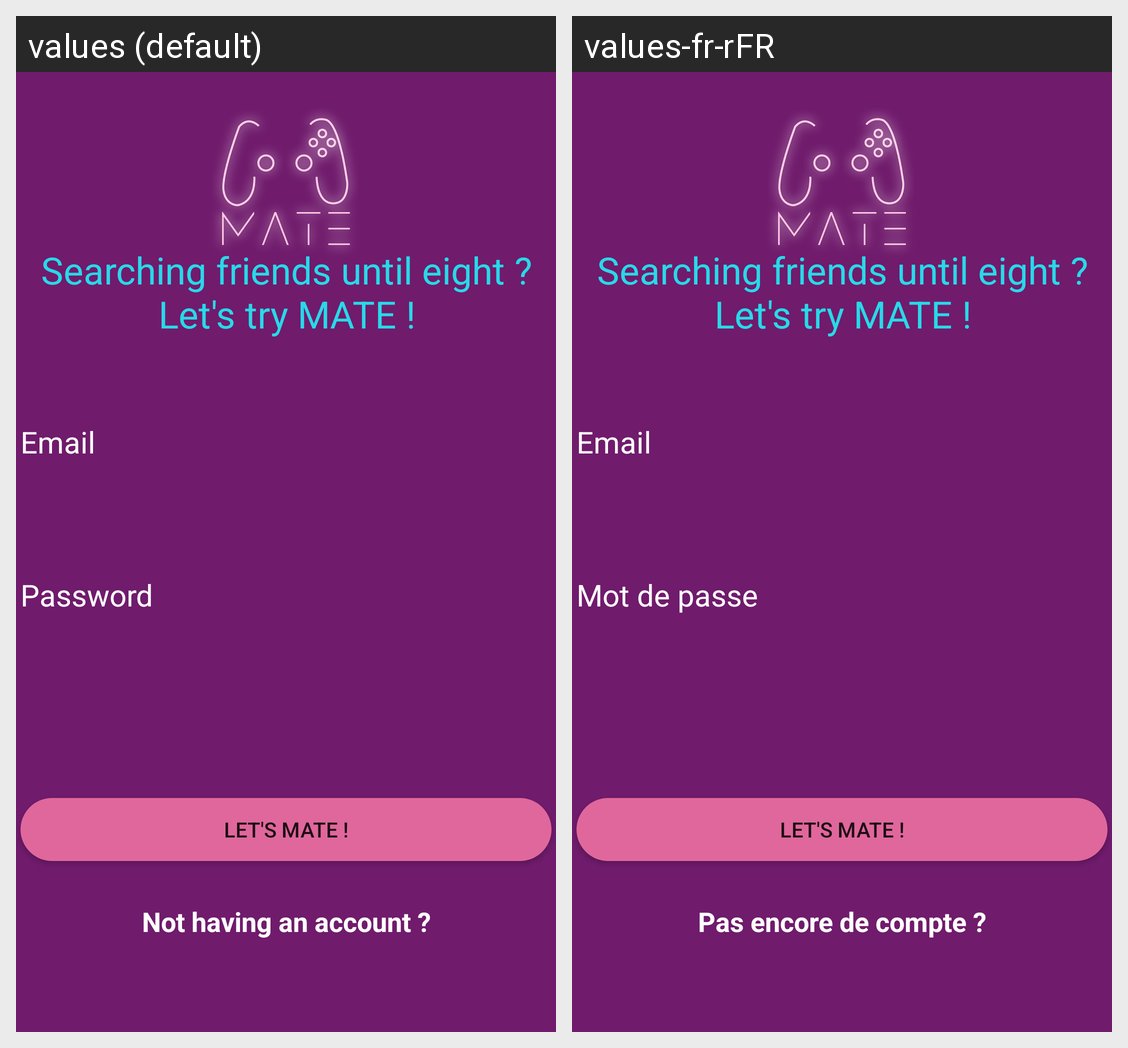

The Android screen above is rendered under two locales of the same app. Produce the string resources it draws, with the default and per-locale values.
Android screen res/layout/activity_login.xml rendered under 2 locales, left to right: values (default), values-fr-rFR. Device: Nexus 5 (rendered at 1080×1920; each locale shown at half size, 540×960, under a caption strip naming it); theme Theme.MATE.
Strings drawn on this screen, with the default value and each locale's value (text and hints the layout hard-codes, and strings that could not be matched under every locale, appear in the picture but are not listed):

connect
  values: Let's MATE !
  values-fr-rFR: Let's MATE !  [not translated; the default value is used]

noaccount
  values: Not having an account ?
  values-fr-rFR: Pas encore de compte ?

slogan
  values: Searching friends until eight ? Let's try MATE !
  values-fr-rFR: Searching friends until eight ? Let's try MATE !  [not translated; the default value is used]

email
  values: Email
  values-fr-rFR: Email

password
  values: Password
  values-fr-rFR: Mot de passe
